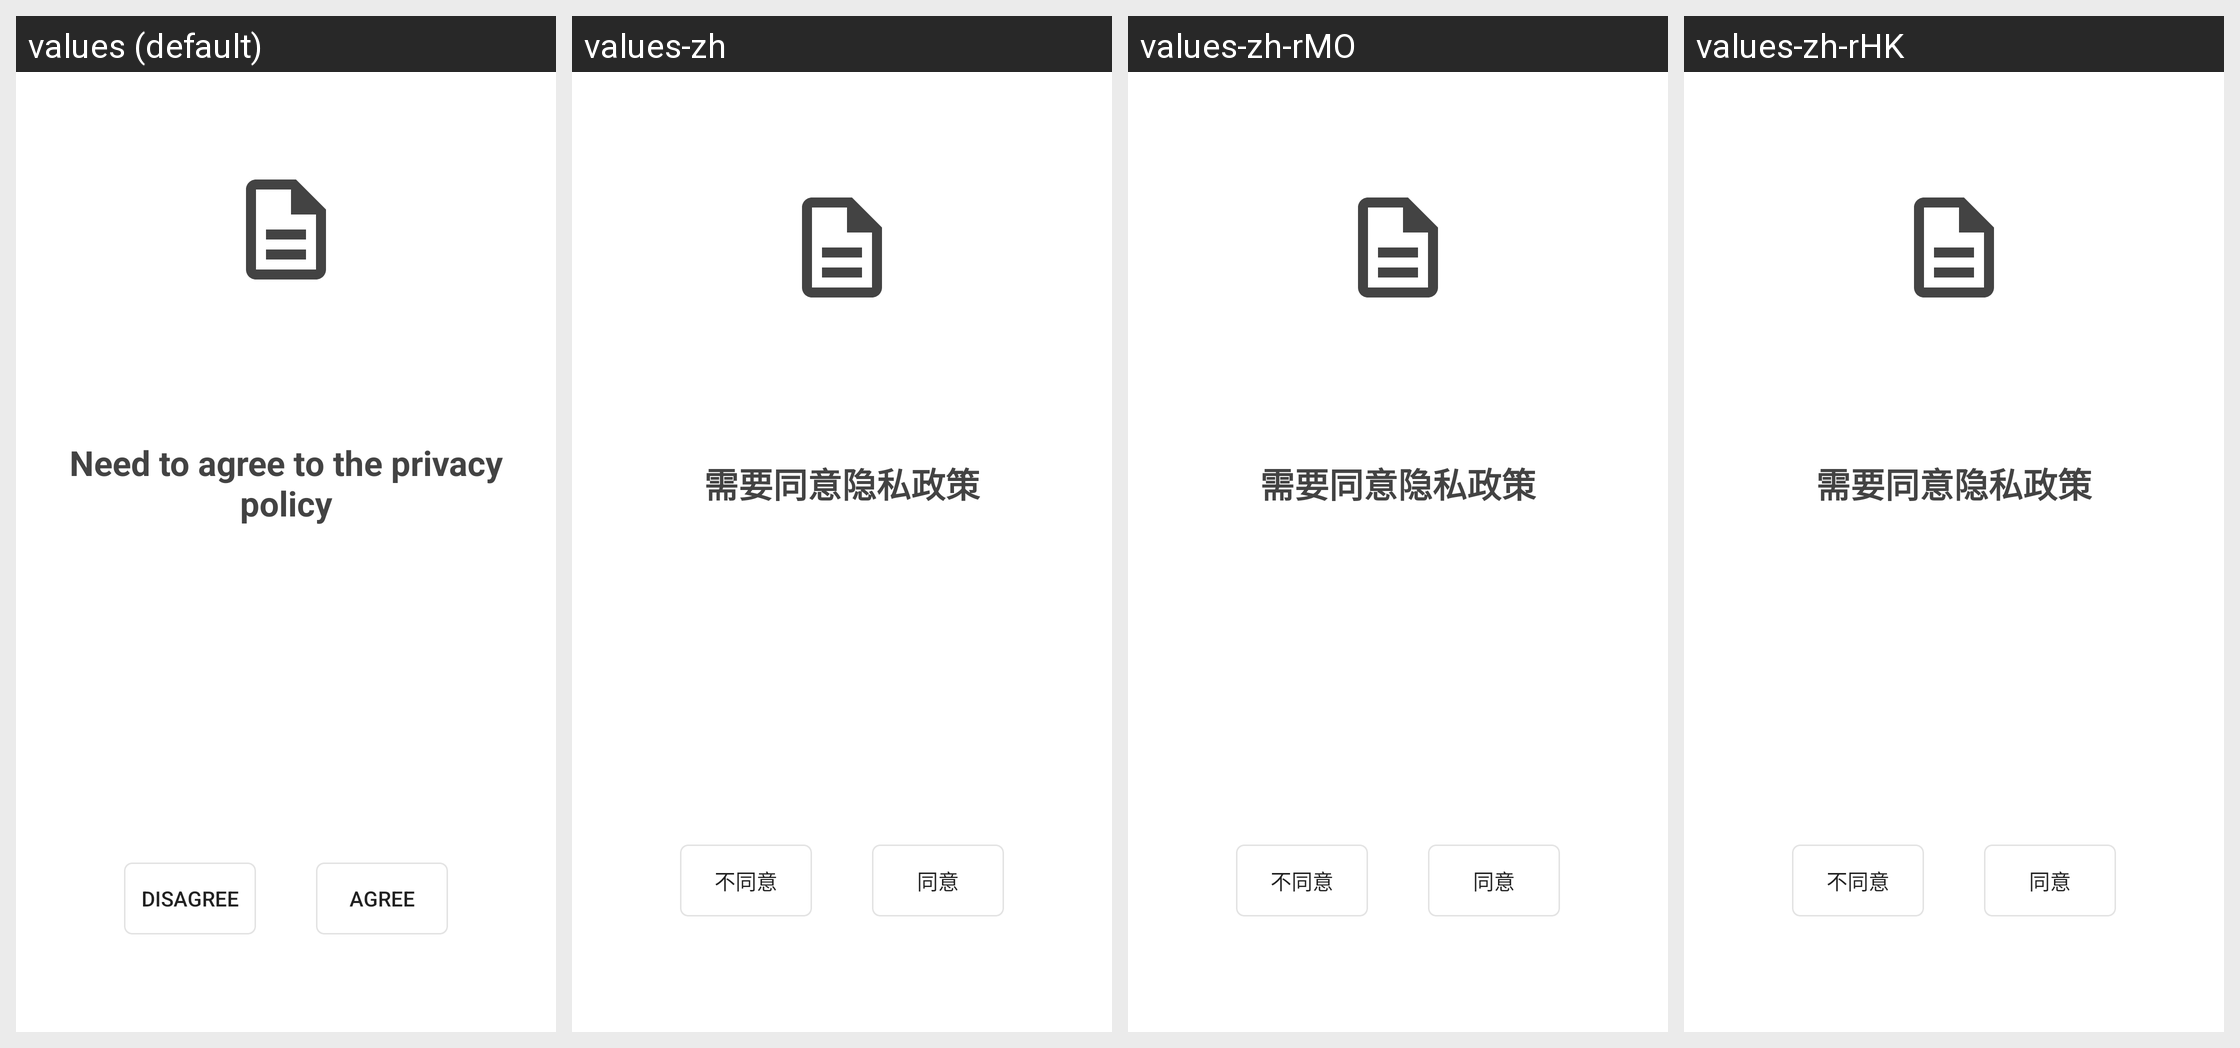

Translations of the strings shown on this Android screen, per locale in the grid:
Android screen res/layout/fragment_welcome1.xml rendered under 4 locales, left to right: values (default), values-zh, values-zh-rMO, values-zh-rHK. Device: Nexus 5 (rendered at 1080×1920; each locale shown at half size, 540×960, under a caption strip naming it); theme AppTheme.
Other locales in the repository, not shown: values-zh-rTW.
Strings drawn on this screen, with the default value and each locale's value (text and hints the layout hard-codes, and strings that could not be matched under every locale, appear in the picture but are not listed):

request_permissions_disagree_button
  values: Disagree
  values-zh: 不同意
  values-zh-rMO: 不同意
  values-zh-rHK: 不同意

request_permissions_agree_button
  values: agree
  values-zh: 同意
  values-zh-rMO: 同意
  values-zh-rHK: 同意
